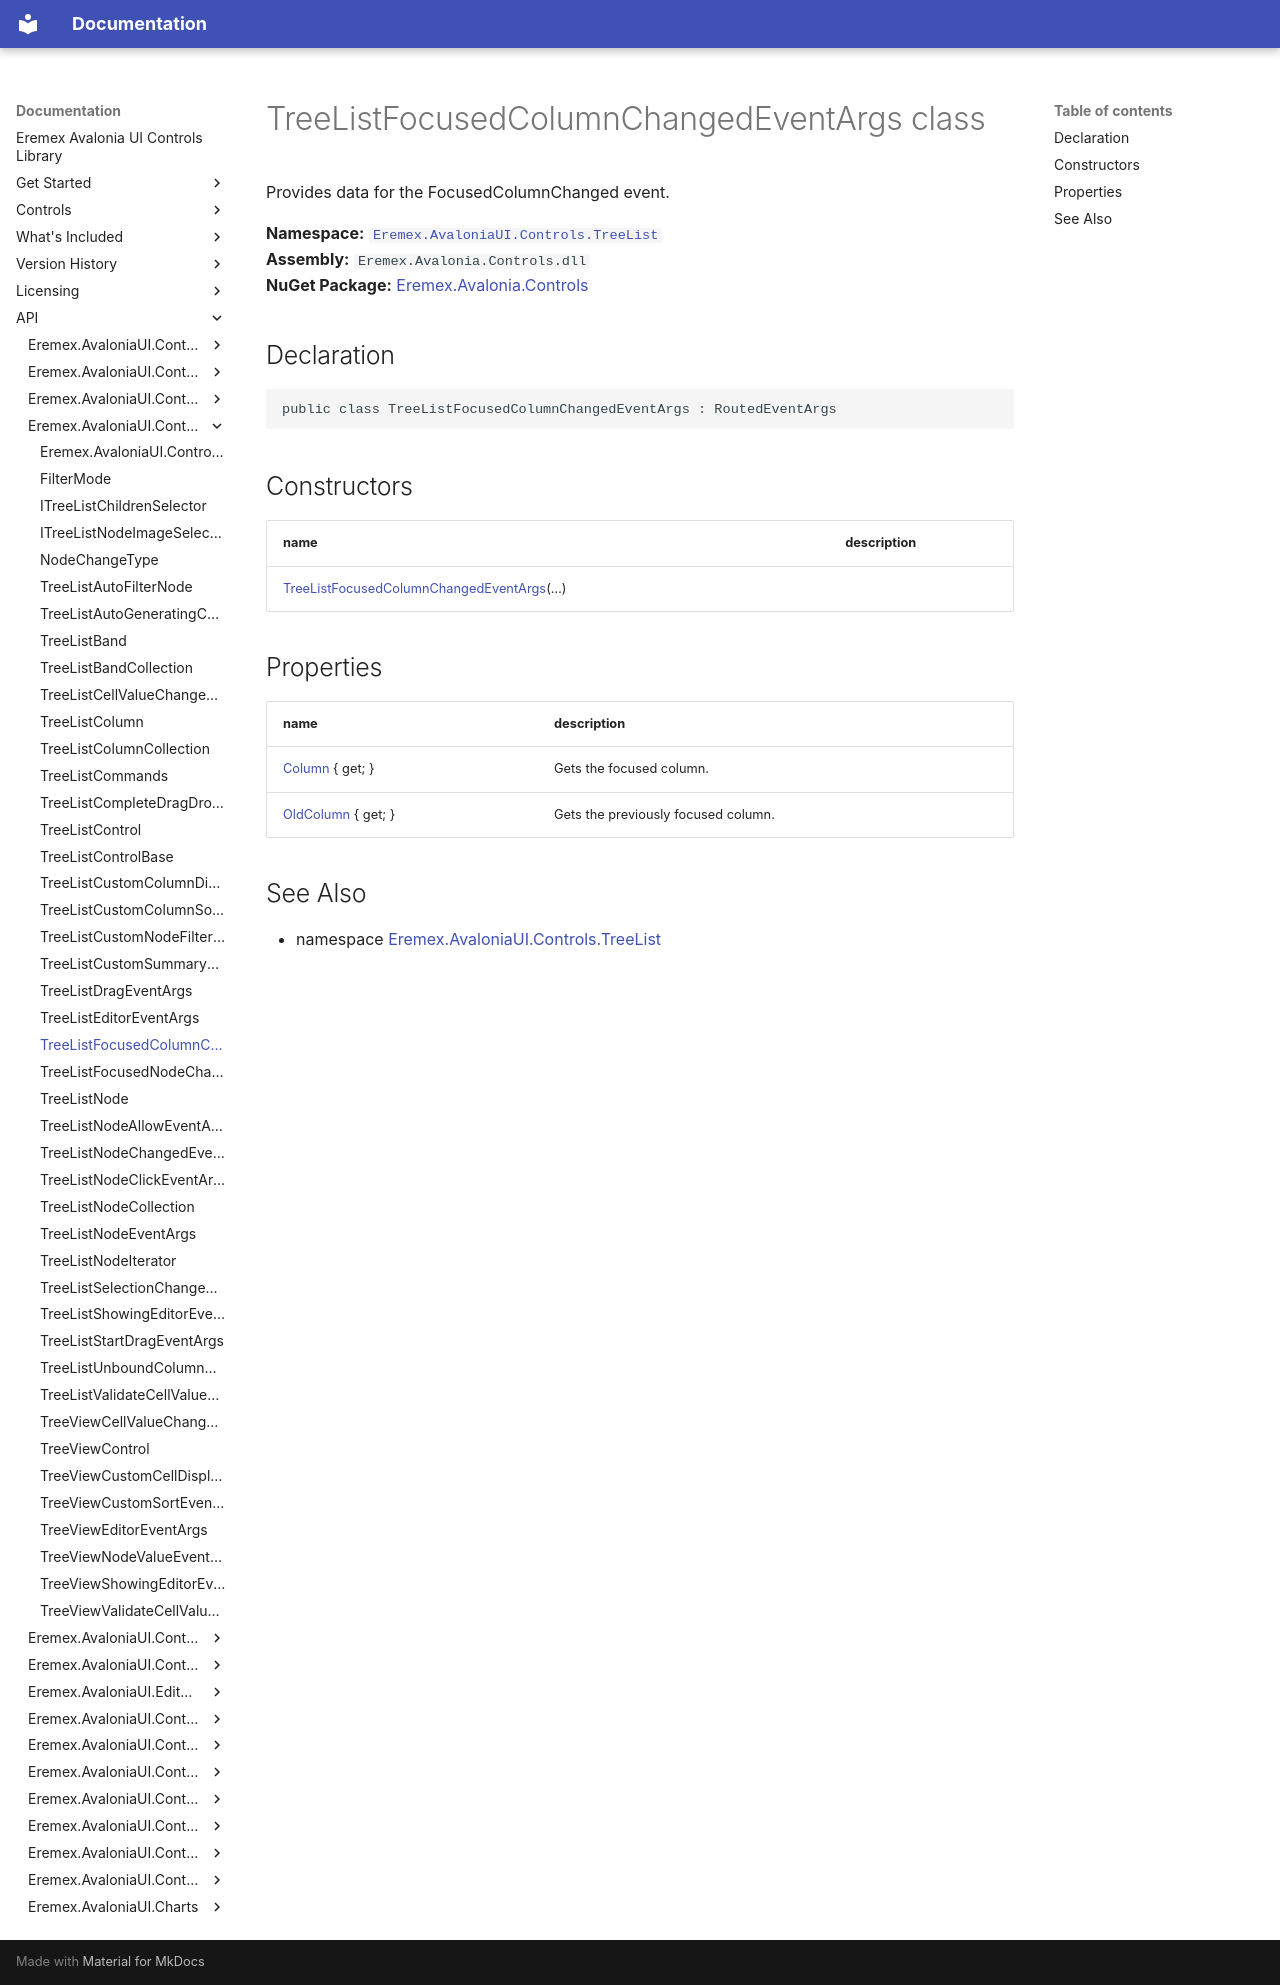

repository: Eremex/controls-doc · page: API/Eremex.AvaloniaUI.Controls.TreeList/TreeListFocusedColumnChangedEventArgs/index.html · generator: mkdocs

# TreeListFocusedColumnChangedEventArgs class

Provides data for the FocusedColumnChanged event.

**Namespace:** [`Eremex.AvaloniaUI.Controls.TreeList`](./index.md)  
**Assembly:** `Eremex.Avalonia.Controls.dll`  
**NuGet Package:** [Eremex.Avalonia.Controls](https://www.nuget.org/packages/Eremex.Avalonia.Controls)

## Declaration

```csharp
public class TreeListFocusedColumnChangedEventArgs : RoutedEventArgs
```

## Constructors

| name | description |
| --- | --- |
| [TreeListFocusedColumnChangedEventArgs](TreeListFocusedColumnChangedEventArgs/TreeListFocusedColumnChangedEventArgs.md)(…) |  |

## Properties

| name | description |
| --- | --- |
| [Column](TreeListFocusedColumnChangedEventArgs/Column.md) { get; } | Gets the focused column. |
| [OldColumn](TreeListFocusedColumnChangedEventArgs/OldColumn.md) { get; } | Gets the previously focused column. |

## See Also

* namespace [Eremex.AvaloniaUI.Controls.TreeList](./index.md)

<!-- DO NOT EDIT: generated by xmldocmd for Eremex.Avalonia.Controls.dll -->
